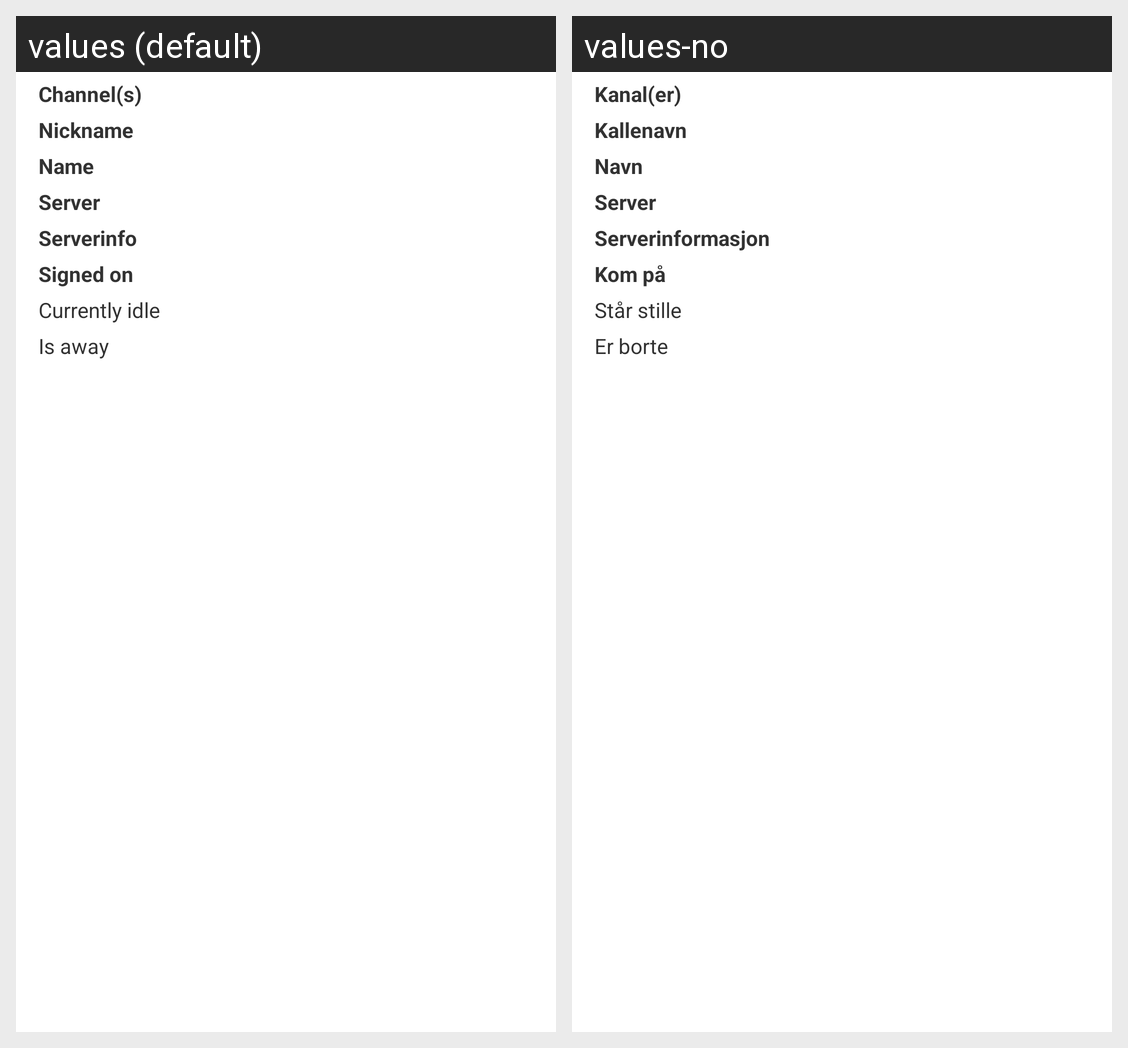

The Android screen above is rendered under two locales of the same app. Produce the string resources it draws, with the default and per-locale values.
Android screen res/layout/dialog_who.xml rendered under 2 locales, left to right: values (default), values-no. Device: Nexus 5 (rendered at 1080×1920; each locale shown at half size, 540×960, under a caption strip naming it); theme AppTheme.
Strings drawn on this screen, with the default value and each locale's value (text and hints the layout hard-codes, and strings that could not be matched under every locale, appear in the picture but are not listed):

dialog_who_channels
  values: Channel(s)
  values-no: Kanal(er)

dialog_who_nick
  values: Nickname
  values-no: Kallenavn

dialog_who_name
  values: Name
  values-no: Navn

dialog_who_server
  values: Server
  values-no: Server

dialog_who_serverInfo
  values: Serverinfo
  values-no: Serverinformasjon

dialog_who_signedOn
  values: Signed on
  values-no: Kom på

dialog_who_idle
  values: Currently idle
  values-no: Står stille

dialog_who_isAway
  values: Is away
  values-no: Er borte
